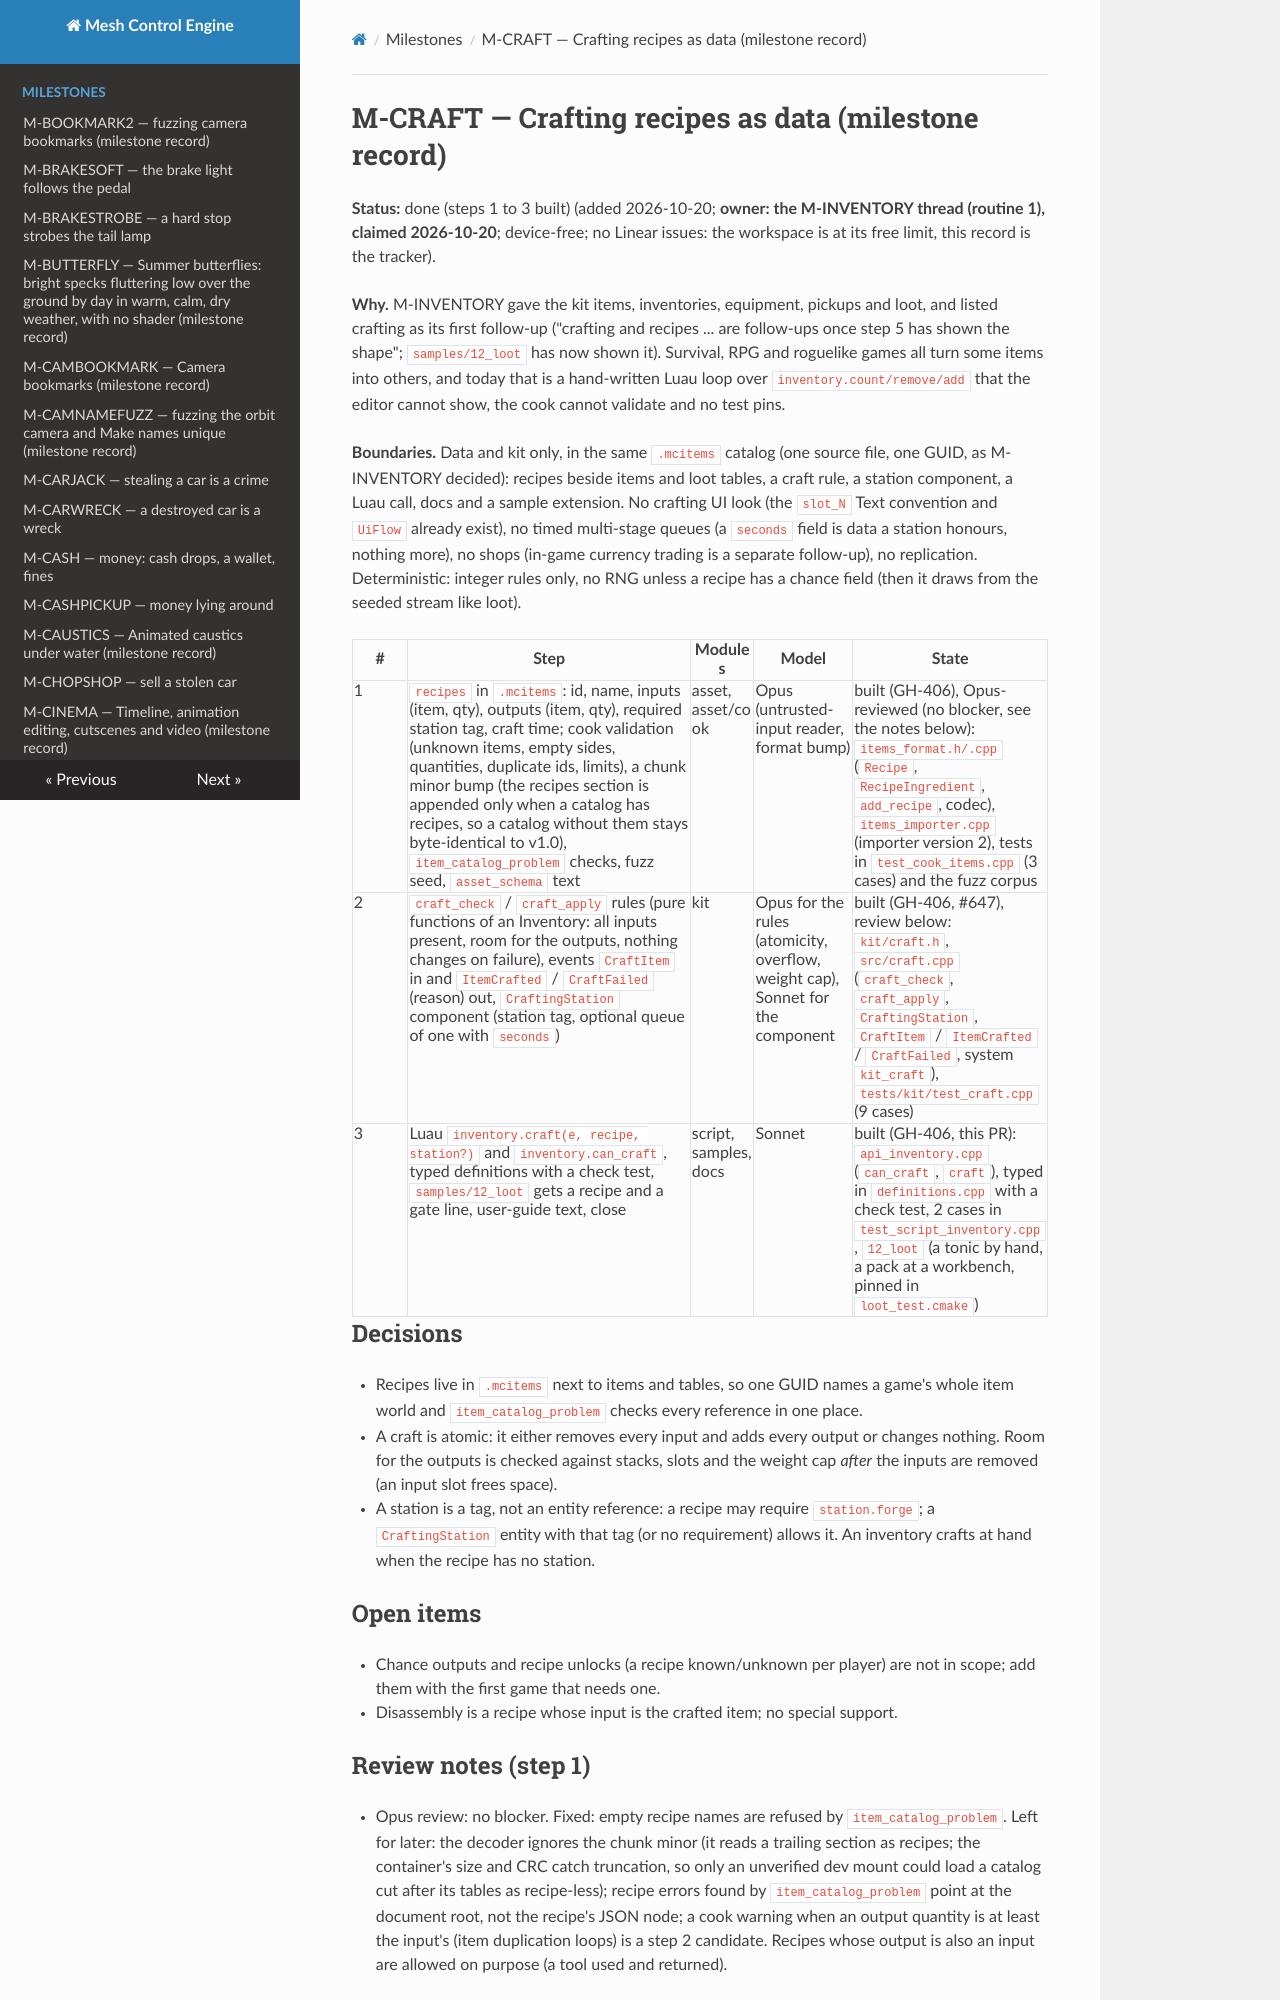

repository: sberkan09/mesh_control_engine · page: milestones/M-CRAFT/index.html · generator: mkdocs

# M-CRAFT — Crafting recipes as data (milestone record)

**Status:** done (steps 1 to 3 built) (added 2026-10-20; **owner: the M-INVENTORY thread (routine 1), claimed 2026-10-20**; device-free; no Linear issues: the workspace is at its free limit, this record is the tracker).

**Why.** M-INVENTORY gave the kit items, inventories, equipment, pickups and loot, and listed crafting as its first follow-up
("crafting and recipes ... are follow-ups once step 5 has shown the shape"; `samples/12_loot` has now shown it). Survival,
RPG and roguelike games all turn some items into others, and today that is a hand-written Luau loop over
`inventory.count/remove/add` that the editor cannot show, the cook cannot validate and no test pins.

**Boundaries.** Data and kit only, in the same `.mcitems` catalog (one source file, one GUID, as M-INVENTORY decided): recipes
beside items and loot tables, a craft rule, a station component, a Luau call, docs and a sample extension. No crafting UI
look (the `slot_N` Text convention and `UiFlow` already exist), no timed multi-stage queues (a `seconds` field is data a
station honours, nothing more), no shops (in-game currency trading is a separate follow-up), no replication. Deterministic:
integer rules only, no RNG unless a recipe has a chance field (then it draws from the seeded stream like loot).

| # | Step | Modules | Model | State |
|---|---|---|---|---|
| 1 | `recipes` in `.mcitems`: id, name, inputs (item, qty), outputs (item, qty), required station tag, craft time; cook validation (unknown items, empty sides, quantities, duplicate ids, limits), a chunk minor bump (the recipes section is appended only when a catalog has recipes, so a catalog without them stays byte-identical to v1.0), `item_catalog_problem` checks, fuzz seed, `asset_schema` text | asset, asset/cook | Opus (untrusted-input reader, format bump) | built (GH-406), Opus-reviewed (no blocker, see the notes below): `items_format.h/.cpp` (`Recipe`, `RecipeIngredient`, `add_recipe`, codec), `items_importer.cpp` (importer version 2), tests in `test_cook_items.cpp` (3 cases) and the fuzz corpus |
| 2 | `craft_check` / `craft_apply` rules (pure functions of an Inventory: all inputs present, room for the outputs, nothing changes on failure), events `CraftItem` in and `ItemCrafted` / `CraftFailed` (reason) out, `CraftingStation` component (station tag, optional queue of one with `seconds`) | kit | Opus for the rules (atomicity, overflow, weight cap), Sonnet for the component | built (GH-406, #647), review below: `kit/craft.h`, `src/craft.cpp` (`craft_check`, `craft_apply`, `CraftingStation`, `CraftItem` / `ItemCrafted` / `CraftFailed`, system `kit_craft`), `tests/kit/test_craft.cpp` (9 cases) |
| 3 | Luau `inventory.craft(e, recipe, station?)` and `inventory.can_craft`, typed definitions with a check test, `samples/12_loot` gets a recipe and a gate line, user-guide text, close | script, samples, docs | Sonnet | built (GH-406, this PR): `api_inventory.cpp` (`can_craft`, `craft`), typed in `definitions.cpp` with a check test, 2 cases in `test_script_inventory.cpp`, `12_loot` (a tonic by hand, a pack at a workbench, pinned in `loot_test.cmake`) |

## Decisions

- Recipes live in `.mcitems` next to items and tables, so one GUID names a game's whole item world and `item_catalog_problem`
  checks every reference in one place.
- A craft is atomic: it either removes every input and adds every output or changes nothing. Room for the outputs is
  checked against stacks, slots and the weight cap *after* the inputs are removed (an input slot frees space).
- A station is a tag, not an entity reference: a recipe may require `station.forge`; a `CraftingStation` entity with that tag
  (or no requirement) allows it. An inventory crafts at hand when the recipe has no station.

## Open items

- Chance outputs and recipe unlocks (a recipe known/unknown per player) are not in scope; add them with the first game that needs one.
- Disassembly is a recipe whose input is the crafted item; no special support.
